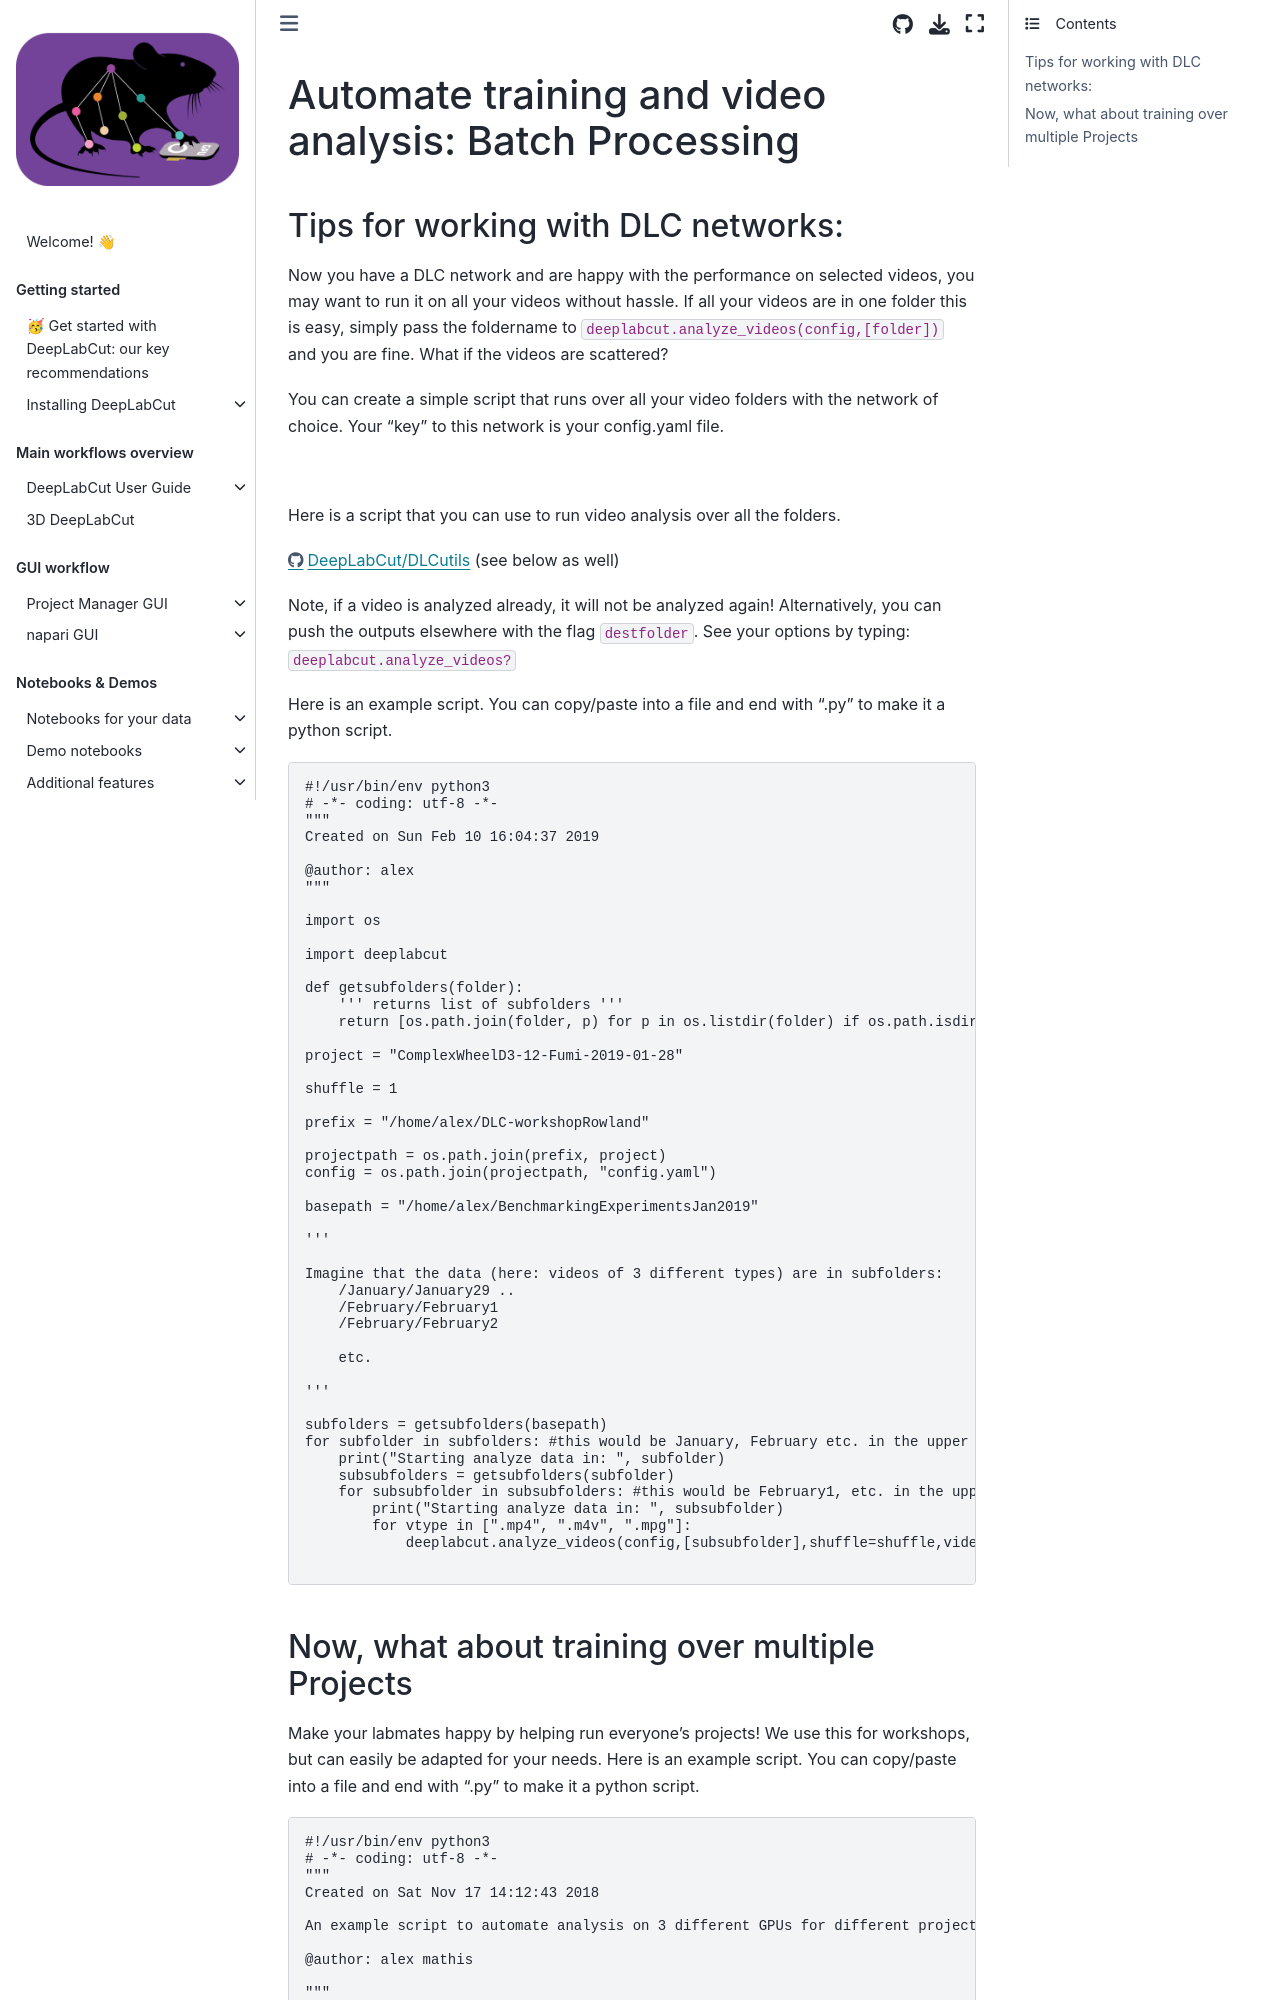

repository: DeepLabCut/DeepLabCut · page: docs/recipes/BatchProcessing.html · generator: jekyll

---
deeplabcut:
  last_content_updated: '2025-09-16'
  last_metadata_updated: '2026-03-06'
  ignore: false
---

# Automate training and video analysis: Batch Processing

## Tips for working with DLC networks:

Now you have a DLC network and are happy with the performance on selected videos, you may want to run it on all your
videos without hassle. If all your videos are in one folder this is easy, simply pass the foldername to
`deeplabcut.analyze_videos(config,[folder])` and you are fine. What if the videos are scattered?

You can create a simple script that runs over all your video folders with the network of choice. Your "key" to this
network is your config.yaml file.

![](https://static1.squarespace.com/static/57f6d51c9f74566f55ecf271/t/5ccc5abe0d9297405a428522/1556896461304/howtouseDLC-01.png?format=1000w)

Here is a script that you can use to run video analysis over all the folders.

https://github.com/DeepLabCut/DLCutils/tree/master/SCALE_YOUR_ANALYSIS (see below as well)

Note, if a video is analyzed already, it will not be analyzed again! Alternatively, you can push the outputs elsewhere with the flag `destfolder`. See your options by typing: `deeplabcut.analyze_videos?`

Here is an example script. You can copy/paste into a file and end with ".py" to make it a python script.

```
#!/usr/bin/env python3
# -*- coding: utf-8 -*-
"""
Created on Sun Feb 10 16:04:37 2019

@author: alex
"""

import os

import deeplabcut

def getsubfolders(folder):
    ''' returns list of subfolders '''
    return [os.path.join(folder, p) for p in os.listdir(folder) if os.path.isdir(os.path.join(folder, p))]

project = "ComplexWheelD3-12-Fumi-2019-01-28"

shuffle = 1

prefix = "/home/alex/DLC-workshopRowland"

projectpath = os.path.join(prefix, project)
config = os.path.join(projectpath, "config.yaml")

basepath = "/home/alex/BenchmarkingExperimentsJan2019"

'''

Imagine that the data (here: videos of 3 different types) are in subfolders:
    /January/January29 ..
    /February/February1
    /February/February2

    etc.

'''

subfolders = getsubfolders(basepath)
for subfolder in subfolders: #this would be January, February etc. in the upper example
    print("Starting analyze data in: ", subfolder)
    subsubfolders = getsubfolders(subfolder)
    for subsubfolder in subsubfolders: #this would be February1, etc. in the upper example...
        print("Starting analyze data in: ", subsubfolder)
        for vtype in [".mp4", ".m4v", ".mpg"]:
            deeplabcut.analyze_videos(config,[subsubfolder],shuffle=shuffle,videotype=vtype,save_as_csv=True)

```
